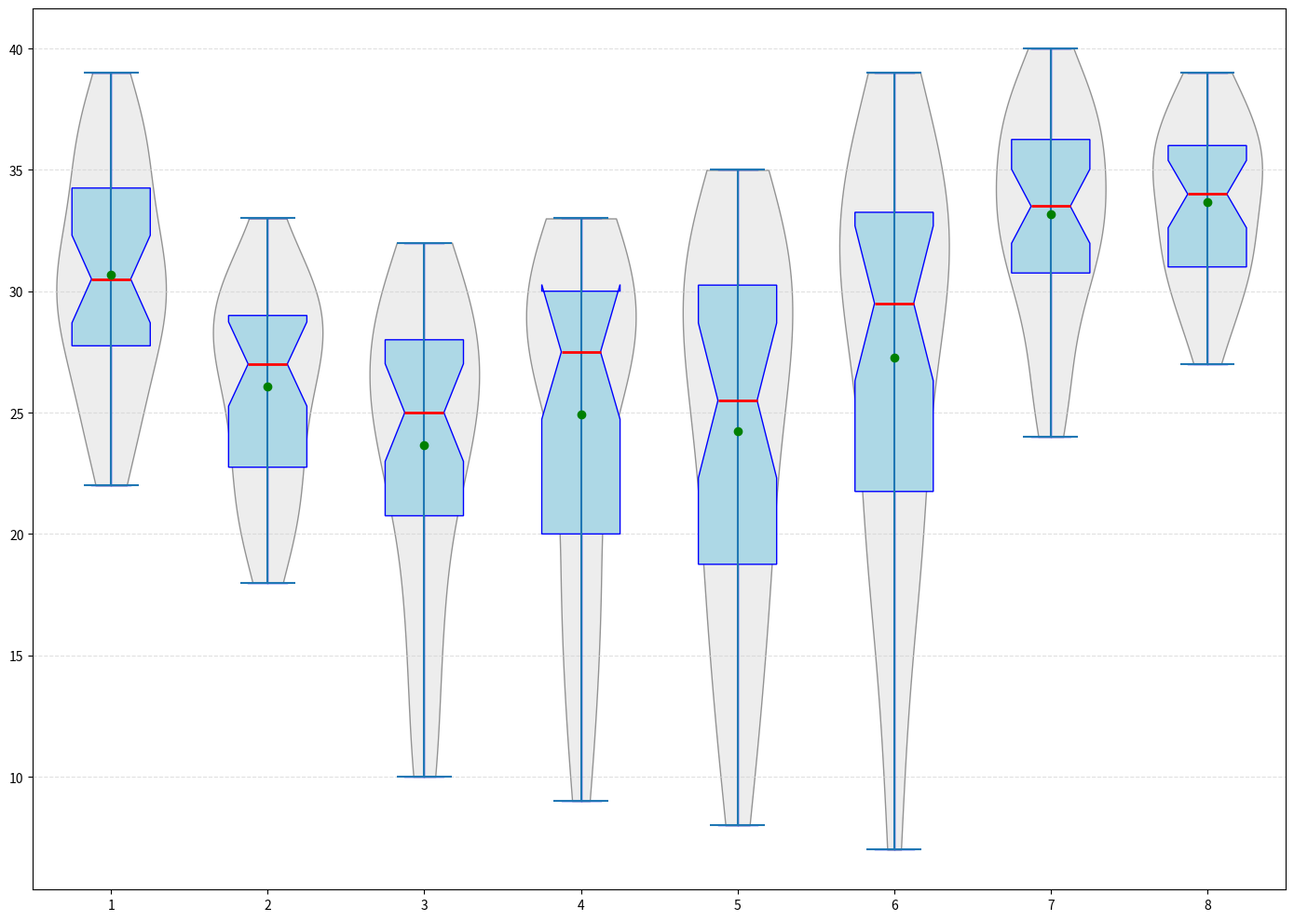

Write Python code to recreate this figure.
import matplotlib.pyplot as plt
import numpy as np

# Synthetic monthly revenue growth data over five years for each sector
ai_software_growth = [22, 24, 23, 25, 27, 30, 28, 25, 27, 26, 29, 31,
                      28, 32, 29, 30, 31, 33, 30, 31, 35, 29, 34, 37, 36, 35, 33, 32, 36, 37, 38, 39]
ai_hardware_growth = [18, 19, 22, 20, 21, 25, 24, 22, 23, 24, 20, 26,
                      27, 29, 22, 28, 30, 26, 28, 25, 27, 29, 31, 30, 32, 29, 31, 28, 30, 33, 29, 27]

cyber_network_growth = [10, 12, 11, 15, 18, 17, 16, 20, 22, 25, 27, 28,
                        26, 23, 22, 24, 26, 25, 23, 21, 25, 28, 29, 30, 31, 29, 32, 30, 31, 28, 26, 27]
cyber_app_growth = [9, 11, 13, 14, 16, 20, 17, 18, 20, 21, 24, 26,
                    27, 28, 29, 30, 28, 27, 26, 29, 32, 31, 33, 30, 29, 31, 32, 33, 30, 28, 29, 27]

edtech_k12_growth = [8, 10, 12, 15, 18, 16, 13, 17, 19, 22, 20, 21,
                     23, 25, 24, 26, 28, 30, 27, 25, 29, 31, 34, 32, 28, 30, 29, 33, 31, 35, 33, 32]
edtech_higher_growth = [7, 11, 14, 16, 19, 21, 23, 18, 20, 24, 27, 25,
                        22, 28, 29, 30, 32, 34, 33, 35, 37, 36, 31, 33, 38, 39, 34, 31, 30, 29, 32, 35]

healthtech_devices_growth = [25, 26, 24, 28, 29, 30, 27, 31, 34, 32, 30, 33,
                             36, 37, 35, 34, 38, 40, 39, 37, 35, 36, 31, 33, 32, 37, 39, 38, 36, 34, 32, 33]
healthtech_software_growth = [27, 29, 30, 28, 31, 32, 33, 35, 37, 36, 35, 38,
                              39, 37, 36, 35, 34, 33, 32, 31, 30, 29, 34, 32, 35, 37, 38, 39, 36, 35, 33, 31]

# Compile the reduced data into a list for plotting
growth_data = [
    ai_software_growth, ai_hardware_growth,
    cyber_network_growth, cyber_app_growth,
    edtech_k12_growth, edtech_higher_growth,
    healthtech_devices_growth, healthtech_software_growth
]

# Create the figure and axis for plotting
fig, ax = plt.subplots(figsize=(14, 10))

# Create box plots with overlayed violin plots for density visualization
bp = ax.boxplot(growth_data, vert=True, notch=True, patch_artist=True,
                boxprops=dict(facecolor='lightblue', color='blue'),
                whiskerprops=dict(color='blue'),
                capprops=dict(color='blue'),
                medianprops=dict(color='red', linewidth=2),
                flierprops=dict(marker='o', color='blue', markersize=8, alpha=0.5))

# Violin plots to visualize the density
parts = ax.violinplot(growth_data, showmeans=False, showmedians=False, widths=0.7)
for pc in parts['bodies']:
    pc.set_facecolor('lightgrey')
    pc.set_edgecolor('black')
    pc.set_alpha(0.4)

# Add mean values
means = [np.mean(data) for data in growth_data]
ax.scatter(range(1, len(means) + 1), means, color='green', zorder=3)

# Enhance readability with grid lines
ax.yaxis.grid(True, linestyle='--', which='major', color='lightgrey', alpha=0.7)

# Adjust layout to prevent overlap
plt.tight_layout()

# Show the plot
plt.show()
